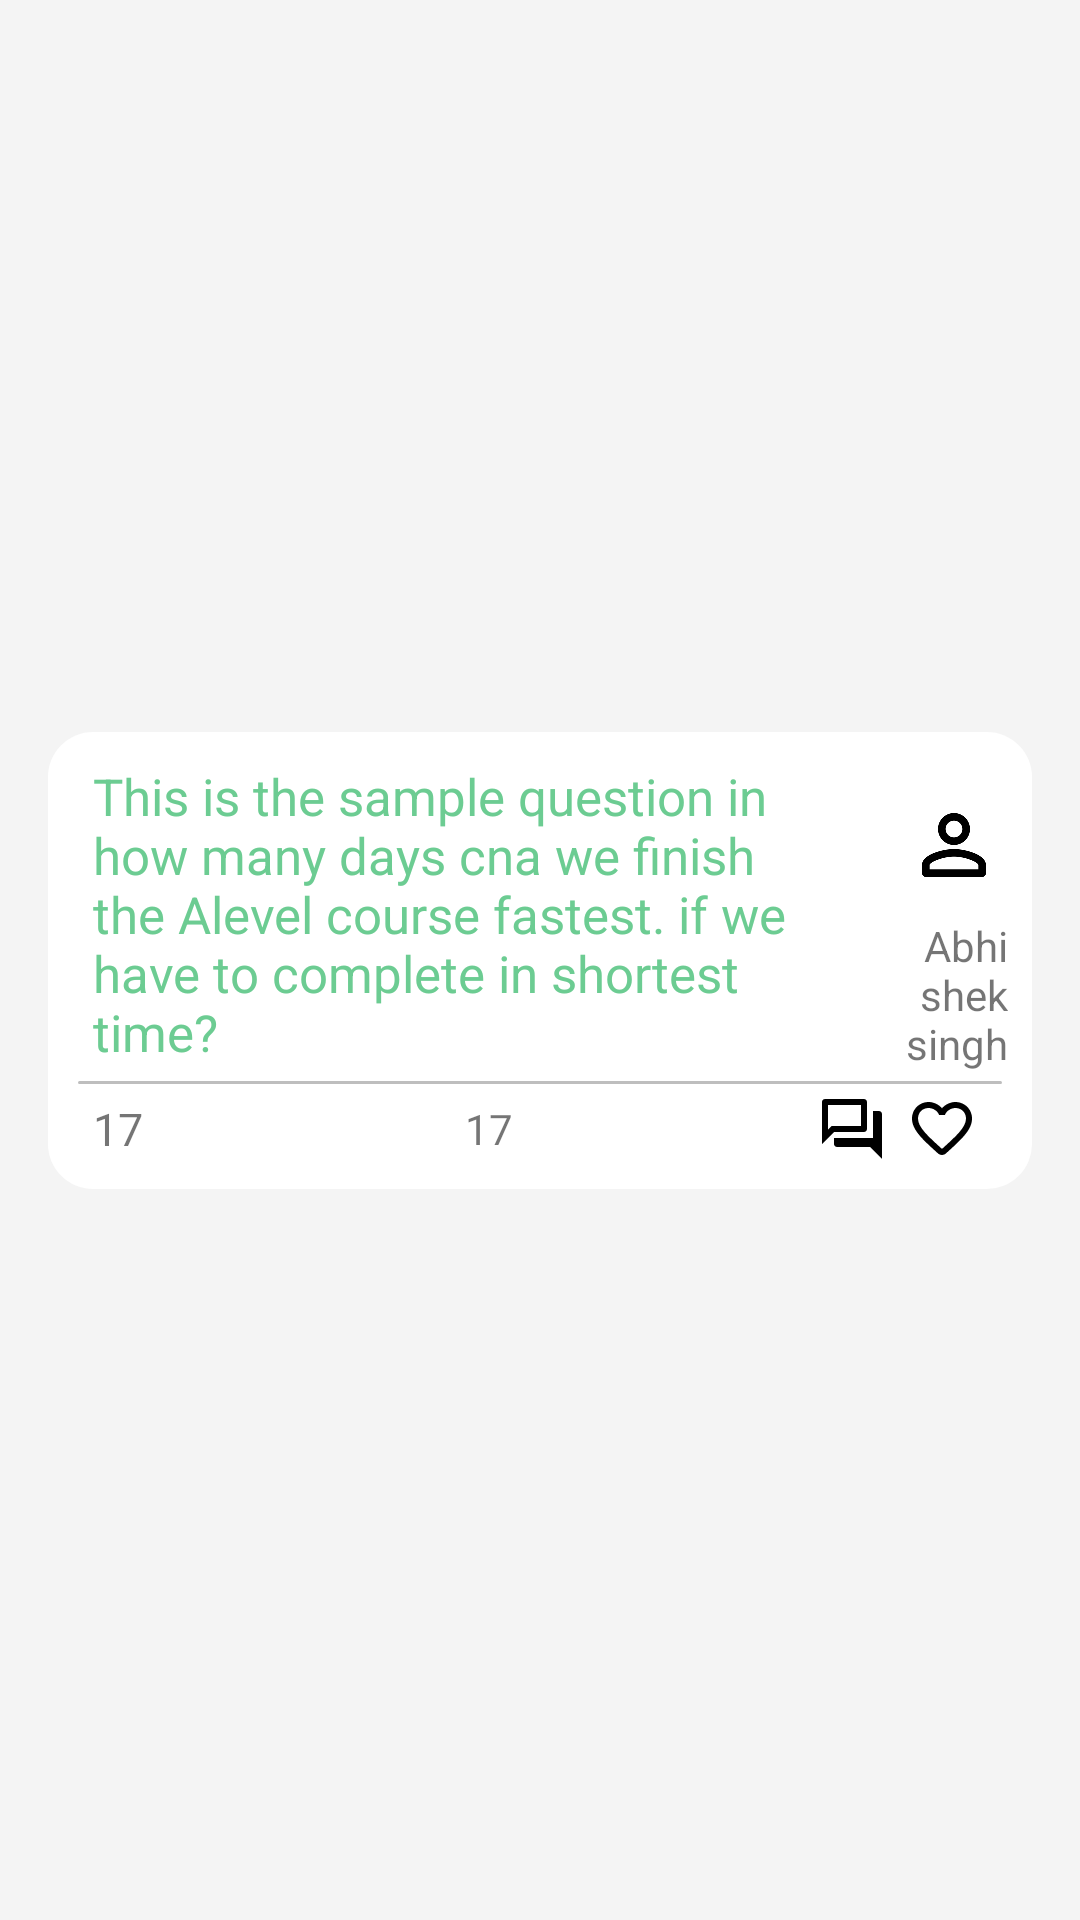

The Android layout XML behind this screen, and the referenced resources:
<!-- AndroidManifest.xml: application theme Theme.Nielit -->
<!-- res/layout/itemquestion.xml -->
<?xml version="1.0" encoding="utf-8"?>
<androidx.constraintlayout.widget.ConstraintLayout xmlns:android="http://schemas.android.com/apk/res/android"
    xmlns:app="http://schemas.android.com/apk/res-auto"
    xmlns:tools="http://schemas.android.com/tools"
    android:layout_width="match_parent"
    android:background="@color/questionbackc"
    android:layout_height="wrap_content">

    <LinearLayout
        android:layout_width="match_parent"
        android:layout_height="wrap_content"
        android:layout_marginStart="16dp"
        android:layout_marginTop="8dp"
        android:layout_marginEnd="16dp"
        android:layout_marginBottom="8dp"
        android:background="@drawable/quest_back_round"
        android:orientation="vertical"
        android:padding="5dp"
        app:layout_constraintBottom_toBottomOf="parent"
        app:layout_constraintEnd_toEndOf="parent"
        app:layout_constraintStart_toStartOf="parent"
        app:layout_constraintTop_toTopOf="parent">

        <LinearLayout
            android:id="@+id/question_linear"
            android:layout_width="match_parent"
            android:layout_height="wrap_content"
            android:orientation="horizontal">

            <TextView
                android:id="@+id/quest_txtview"
                android:layout_width="0dp"
                android:layout_height="wrap_content"
                android:padding="5dp"
                android:layout_marginLeft="5dp"
                android:layout_weight="4"
                android:text="This is the sample question in how many days cna we finish the Alevel course fastest. if we have to complete in shortest time?"
                android:textColor="@color/logindark"
                android:maxHeight="150dp"
                android:textSize="17sp" />

            <LinearLayout
                android:layout_width="0dp"
                android:layout_height="wrap_content"
                android:layout_weight="1"
                android:layout_gravity="bottom"
                android:orientation="vertical">

                <ImageView
                    android:id="@+id/imageView5"
                    android:layout_width="32dp"
                    android:layout_height="32dp"

                    android:background="@drawable/circlebacksmall"
                    android:clipToOutline="true"
                    android:layout_gravity="bottom|right"
                    android:layout_margin="5dp"
                    app:srcCompat="@drawable/ic_round_person_outline_24" />

                <TextView
                    android:id="@+id/name_txtview"
                    android:layout_width="match_parent"
                    android:layout_height="wrap_content"

                    android:layout_margin="3dp"
                    android:text="Abhishek singh"
                    android:textAlignment="viewEnd" />
            </LinearLayout>

        </LinearLayout>

        <LinearLayout
            android:layout_width="match_parent"
            android:layout_height="1dp"
            android:layout_marginLeft="5dp"
            android:layout_marginRight="5dp"
            android:background="@drawable/coursedetailback" />

        <LinearLayout
            android:layout_width="match_parent"
            android:layout_height="wrap_content"
            android:orientation="horizontal">

            <LinearLayout
                android:layout_width="0dp"
                android:layout_height="match_parent"
                android:layout_marginLeft="10dp"
                android:layout_weight="1"
                android:orientation="horizontal">

                <TextView
                    android:id="@+id/dateid"
                    android:layout_width="wrap_content"
                    android:layout_height="match_parent"
                    android:layout_weight="1"
                    android:gravity="center_vertical"
                    android:text="17"
                    android:textSize="15sp"/>

            </LinearLayout>

            <LinearLayout
                android:layout_width="0dp"
                android:layout_height="match_parent"
                android:layout_marginLeft="10dp"
                android:layout_weight="1">


                <TextView
                    android:id="@+id/replyview"

                    android:layout_width="wrap_content"
                    android:layout_height="match_parent"
                    android:layout_weight="1"
                    android:gravity="center_vertical"
                    android:text="17 " />
            </LinearLayout>

            <LinearLayout
                android:layout_width="wrap_content"
                android:layout_height="match_parent"
                android:layout_marginRight="10dp"
                android:orientation="horizontal">
                <ImageView
                    android:id="@+id/imageView6"
                    android:layout_width="24dp"
                    android:layout_height="24dp"
                    android:layout_margin="3dp"
                    app:srcCompat="@drawable/ic_outline_question_answer_24" />

                <ImageView
                    android:id="@+id/favimage"
                    android:layout_width="24dp"
                    android:layout_height="24dp"
                    android:layout_margin="3dp"
                    android:background="@drawable/ic_favorite_border_24" />


            </LinearLayout>

        </LinearLayout>

    </LinearLayout>

</androidx.constraintlayout.widget.ConstraintLayout>
<!-- resources referenced by this layout -->
<resources>
  <color name="logindark">#6CCC92</color>
  <color name="questionbackc">#F4F4F4</color>
  <!-- drawable coursedetailback (drawable) -->
  <?xml version="1.0" encoding="utf-8"?>
  <shape xmlns:android="http://schemas.android.com/apk/res/android">
      <corners android:radius="30dp"/>
      <gradient android:startColor="@color/colordetailback" android:endColor="@color/colordetailback"/>
  
  </shape>
  <!-- drawable ic_favorite_border_24 (drawable) -->
  <vector android:height="24dp" android:tint="@color/colo_arrow"
      android:viewportHeight="24" android:viewportWidth="24"
      android:width="24dp" xmlns:android="http://schemas.android.com/apk/res/android">
      <path android:fillColor="@android:color/white" android:pathData="M19.66,3.99c-2.64,-1.8 -5.9,-0.96 -7.66,1.1 -1.76,-2.06 -5.02,-2.91 -7.66,-1.1 -1.4,0.96 -2.28,2.58 -2.34,4.29 -0.14,3.88 3.3,6.99 8.55,11.76l0.1,0.09c0.76,0.69 1.93,0.69 2.69,-0.01l0.11,-0.1c5.25,-4.76 8.68,-7.87 8.55,-11.75 -0.06,-1.7 -0.94,-3.32 -2.34,-4.28zM12.1,18.55l-0.1,0.1 -0.1,-0.1C7.14,14.24 4,11.39 4,8.5 4,6.5 5.5,5 7.5,5c1.54,0 3.04,0.99 3.57,2.36h1.87C13.46,5.99 14.96,5 16.5,5c2,0 3.5,1.5 3.5,3.5 0,2.89 -3.14,5.74 -7.9,10.05z"/>
  </vector>
  <!-- drawable ic_outline_question_answer_24 (drawable) -->
  <vector android:height="24dp" android:tint="@color/colo_arrow"
      android:viewportHeight="24" android:viewportWidth="24"
      android:width="24dp" xmlns:android="http://schemas.android.com/apk/res/android">
      <path android:fillColor="@android:color/white" android:pathData="M15,4v7L5.17,11l-0.59,0.59 -0.58,0.58L4,4h11m1,-2L3,2c-0.55,0 -1,0.45 -1,1v14l4,-4h10c0.55,0 1,-0.45 1,-1L17,3c0,-0.55 -0.45,-1 -1,-1zM21,6h-2v9L6,15v2c0,0.55 0.45,1 1,1h11l4,4L22,7c0,-0.55 -0.45,-1 -1,-1z"/>
  </vector>
  <!-- drawable ic_round_person_outline_24 (drawable) -->
  <vector android:height="24dp" android:tint="@color/colo_arrow"
      android:viewportHeight="24" android:viewportWidth="24"
      android:width="24dp" xmlns:android="http://schemas.android.com/apk/res/android">
      <path android:fillColor="@android:color/white" android:pathData="M12,5.9c1.16,0 2.1,0.94 2.1,2.1s-0.94,2.1 -2.1,2.1S9.9,9.16 9.9,8s0.94,-2.1 2.1,-2.1m0,9c2.97,0 6.1,1.46 6.1,2.1v1.1L5.9,18.1L5.9,17c0,-0.64 3.13,-2.1 6.1,-2.1M12,4C9.79,4 8,5.79 8,8s1.79,4 4,4 4,-1.79 4,-4 -1.79,-4 -4,-4zM12,13c-2.67,0 -8,1.34 -8,4v2c0,0.55 0.45,1 1,1h14c0.55,0 1,-0.45 1,-1v-2c0,-2.66 -5.33,-4 -8,-4z"/>
  </vector>
  <!-- drawable quest_back_round (drawable) -->
  <?xml version="1.0" encoding="utf-8"?>
  <shape xmlns:android="http://schemas.android.com/apk/res/android">
  <corners android:radius="15dp"/>
      <solid android:color="@color/ques_back_lay"/>
  
  </shape>
  <style name="Theme.Nielit" parent="Theme.MaterialComponents.DayNight.DarkActionBar">
          
          <item name="colorPrimary">@color/purple_500</item>
          <item name="colorPrimaryVariant">@color/purple_700</item>
          <item name="colorOnPrimary">@color/white</item>
          
          <item name="colorSecondary">@color/teal_200</item>
          <item name="colorSecondaryVariant">@color/teal_700</item>
          <item name="colorOnSecondary">@color/black</item>
          
          <item name="android:statusBarColor" tools:targetApi="l">?attr/colorPrimaryVariant</item>
  
  
          
      </style>
  <color name="colordetailback">#BEBEBE</color>
  <color name="colo_arrow">#000000</color>
  <color name="ques_back_lay">#FFFFFF</color>
  <color name="purple_500">#FF6200EE</color>
  <color name="purple_700">#FF3700B3</color>
  <color name="white">#FFFFFFFF</color>
  <color name="teal_200">#FF03DAC5</color>
  <color name="teal_700">#FF018786</color>
  <color name="black">#FF000000</color>
</resources>
